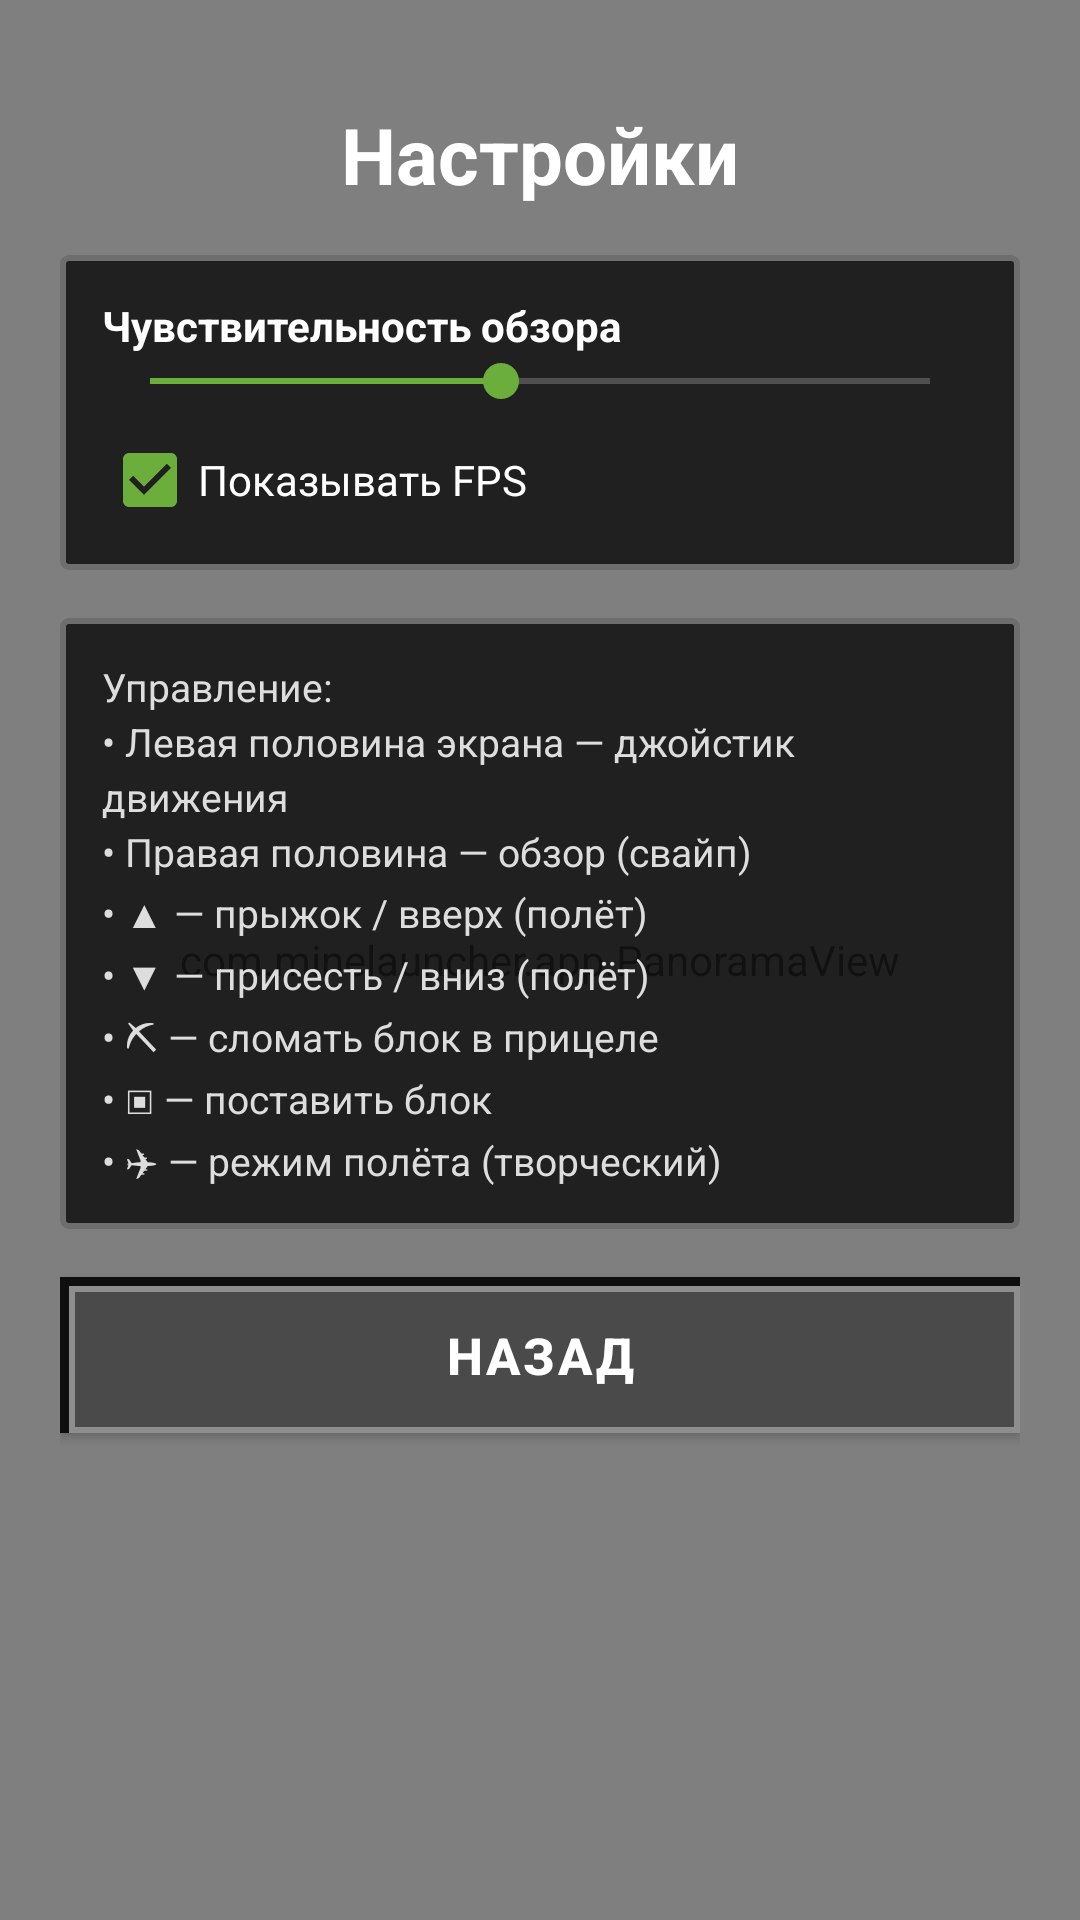

Android layout source for this screen:
<!-- AndroidManifest.xml: application theme AppTheme -->
<!-- res/layout/activity_settings.xml -->
<?xml version="1.0" encoding="utf-8"?>
<FrameLayout xmlns:android="http://schemas.android.com/apk/res/android"
    android:layout_width="match_parent"
    android:layout_height="match_parent">

    <com.minelauncher.app.PanoramaView
        android:layout_width="match_parent"
        android:layout_height="match_parent" />

    <ScrollView
        android:layout_width="match_parent"
        android:layout_height="match_parent"
        android:fillViewport="true"
        android:scrollbars="none">

        <LinearLayout
            android:layout_width="match_parent"
            android:layout_height="wrap_content"
            android:orientation="vertical"
            android:padding="20dp">

            <TextView
                android:layout_width="match_parent"
                android:layout_height="wrap_content"
                android:layout_marginTop="14dp"
                android:layout_marginBottom="16dp"
                android:gravity="center"
                android:shadowColor="#FF000000"
                android:shadowDx="3"
                android:shadowDy="3"
                android:shadowRadius="0"
                android:text="@string/settings"
                android:textColor="#FFFFFFFF"
                android:textSize="26sp"
                android:textStyle="bold" />

            <LinearLayout
                android:layout_width="match_parent"
                android:layout_height="wrap_content"
                android:background="@drawable/panel_bg"
                android:orientation="vertical"
                android:padding="14dp">

                <TextView
                    android:layout_width="wrap_content"
                    android:layout_height="wrap_content"
                    android:text="@string/sensitivity"
                    android:textColor="#FFFFFFFF"
                    android:textSize="14sp"
                    android:textStyle="bold" />

                <SeekBar
                    android:id="@+id/sensitivity"
                    android:layout_width="match_parent"
                    android:layout_height="wrap_content"
                    android:max="100"
                    android:progress="45" />

                <CheckBox
                    android:id="@+id/show_fps"
                    android:layout_width="match_parent"
                    android:layout_height="wrap_content"
                    android:layout_marginTop="8dp"
                    android:checked="true"
                    android:text="@string/show_fps"
                    android:textColor="#FFFFFFFF"
                    android:textSize="14sp" />
            </LinearLayout>

            <TextView
                android:layout_width="match_parent"
                android:layout_height="wrap_content"
                android:layout_marginTop="16dp"
                android:background="@drawable/panel_bg"
                android:lineSpacingExtra="3dp"
                android:padding="14dp"
                android:text="@string/controls_info"
                android:textColor="#FFDDDDDD"
                android:textSize="13sp" />

            <Button
                android:id="@+id/btn_back"
                style="@style/McButton"
                android:layout_marginTop="16dp"
                android:text="@string/back" />
        </LinearLayout>
    </ScrollView>
</FrameLayout>
<!-- resources referenced by this layout -->
<resources>
  <!-- drawable panel_bg (drawable) -->
  <?xml version="1.0" encoding="utf-8"?>
  <shape xmlns:android="http://schemas.android.com/apk/res/android">
      <solid android:color="#E0141414" />
      <stroke android:width="2dp" android:color="#FF6E6E6E" />
      <corners android:radius="2dp" />
  </shape>
  <string name="back">Назад</string>
  <string name="controls_info">Управление:\n• Левая половина экрана — джойстик движения\n• Правая половина — обзор (свайп)\n• ▲ — прыжок / вверх (полёт)\n• ▼ — присесть / вниз (полёт)\n• ⛏ — сломать блок в прицеле\n• ▣ — поставить блок\n• ✈ — режим полёта (творческий)</string>
  <string name="sensitivity">Чувствительность обзора</string>
  <string name="settings">Настройки</string>
  <string name="show_fps">Показывать FPS</string>
  <style name="McButton">
          <item name="android:layout_width">match_parent</item>
          <item name="android:layout_height">52dp</item>
          <item name="android:background">@drawable/mc_button</item>
          <item name="android:textColor">@color/text_main</item>
          <item name="android:textSize">17sp</item>
          <item name="android:textStyle">bold</item>
          <item name="android:letterSpacing">0.06</item>
          <item name="android:gravity">center</item>
          <item name="android:shadowColor">#CC000000</item>
          <item name="android:shadowDy">2</item>
          <item name="android:shadowRadius">0</item>
          <item name="android:textAllCaps">true</item>
      </style>
  <style name="AppTheme" parent="@android:style/Theme.Material.NoActionBar">
          <item name="android:windowBackground">@color/bg_dark</item>
          <item name="android:statusBarColor">#FF0E1310</item>
          <item name="android:navigationBarColor">#FF0E1310</item>
          <item name="android:textColorPrimary">@color/text_main</item>
          <item name="android:colorAccent">@color/green</item>
          <item name="android:windowLightStatusBar">false</item>
      </style>
  <!-- drawable mc_button (drawable) -->
  <?xml version="1.0" encoding="utf-8"?>
  <selector xmlns:android="http://schemas.android.com/apk/res/android">
      <item android:state_pressed="true">
          <layer-list>
              <item><shape><solid android:color="#FF262626" /><stroke android:width="2dp" android:color="#FF000000" /></shape></item>
              <item android:top="2dp" android:left="2dp" android:right="2dp" android:bottom="2dp">
                  <shape><solid android:color="#FF7E7E7E" /><stroke android:width="2dp" android:color="#FFDADADA" /></shape>
              </item>
          </layer-list>
      </item>
      <item>
          <layer-list>
              <item><shape><solid android:color="#FF0F0F0F" /></shape></item>
              <item android:top="3dp" android:left="3dp">
                  <shape><solid android:color="#FF4A4A4A" /><stroke android:width="2dp" android:color="#FF8E8E8E" /></shape>
              </item>
          </layer-list>
      </item>
  </selector>
  <color name="text_main">#FFFFFFFF</color>
  <color name="bg_dark">#FF141A16</color>
  <color name="green">#FF6CAE3C</color>
</resources>
